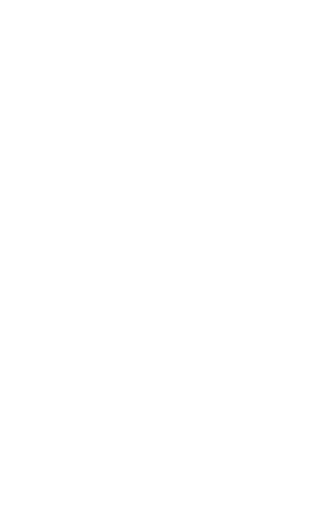
t = 0.00 s
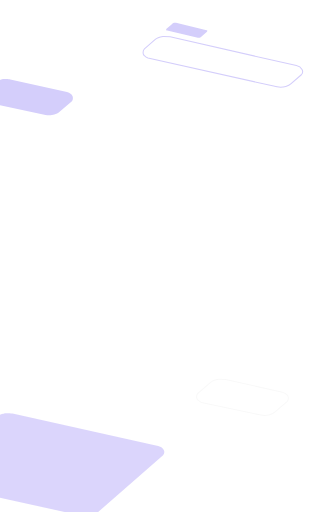
t = 0.99 s
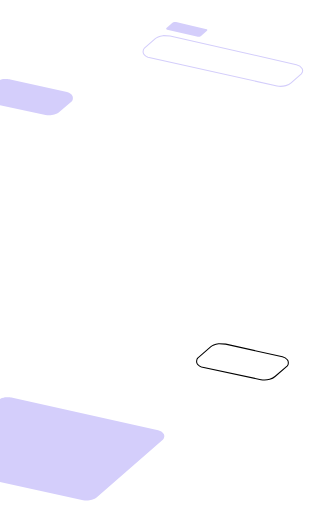
t = 2.01 s
t = 3.00 s: frame unchanged from t = 2.01 s, image omitted
t = 4.02 s: frame unchanged from t = 2.01 s, image omitted
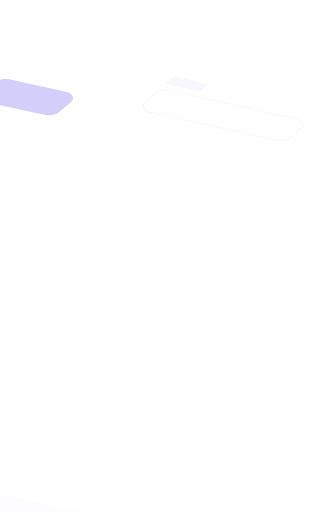
t = 5.07 s

The animated SVG that drew these frames (rendered in a browser with its animation timeline set to each time). Animation: 8 SMIL elements (animate=4,animateTransform=4); one cycle of 6.00 s, repeats indefinitely.

<svg id="91292047" viewBox="0 0 446 727" xmlns="http://www.w3.org/2000/svg" xmlns:xlink="http://www.w3.org/1999/xlink"><g transform="matrix(1,0,0,1,0,0)"><g id="91292047" opacity="1" style="mix-blend-mode:normal"><g><g><g transform="matrix(1,0,0,1,-27,163.6619)"><g id="91292048" opacity="0" style="mix-blend-mode:normal"><g><g><path id="91292048_fill_path" d="M20.1464,4.6677c3.3458,-2.9993 11.2388,-4.3914 11.3292,-4.4073c0.0904,-0.0159 0.1676,-0.0277 0.2587,-0.0395c0.0911,-0.0118 0.1687,-0.0206 0.2599,-0.0288c0.0912,-0.0082 0.1695,-0.0135 0.2614,-0.0175c0.0919,-0.004 0.1696,-0.0055 0.2616,-0.0053c0.092,0.0002 6.9723,-0.0008 9.1292,0.4984l80.5,18c4.3431,1.0007 6.8338,4.065 6.9723,4.2354c0.1385,0.1704 0.2551,0.3301 0.3747,0.5143c0.1196,0.1842 0.2183,0.3552 0.3179,0.551c0.0996,0.1958 0.1796,0.3759 0.2577,0.5815c0.0781,0.2056 0.1386,0.3931 0.1947,0.6058c0.0561,0.2127 0.0963,0.4058 0.1297,0.6229c0.0334,0.2171 0.5961,3.8898 -1.247,5.8891l-17.5,15c-2.1569,2.0007 -4.7,3.2 -7.5,4c-2.8,0.8 -8.1569,1.5007 -12.5,0.5l-84.5,-18c-2.6542,-0.9993 -4.9326,-3.2782 -5.1019,-3.4475c-0.1693,-0.1693 -0.3177,-0.3356 -0.4657,-0.5236c-0.148,-0.188 -0.2757,-0.3708 -0.4013,-0.5745c-0.1256,-0.2037 -0.2313,-0.4001 -0.3322,-0.6173c-0.1009,-0.2172 -0.1824,-0.4243 -0.257,-0.6517c-0.0746,-0.2274 -0.1319,-0.4426 -0.1798,-0.6772c-0.0479,-0.2346 -0.0793,-0.4553 -0.0996,-0.6937c-0.0203,-0.2384 -0.3214,-3.8138 1.8376,-5.8145h-0.0001z" fill-rule="nonzero" fill="rgb(212, 206, 251)" fill-opacity="1" style="mix-blend-mode:NORMAL"></path></g></g></g></g><g transform="matrix(1,0,0,1,203,122.49)"><g id="91292049" opacity="0" style="mix-blend-mode:normal"><g><g><g transform="matrix(1,0,0,1,0,19.332)"><g id="91292050" opacity="1" style="mix-blend-mode:normal"><g><g><path id="91292050_fill_path" d="M17.1542,4.6675c3.3458,-2.9993 11.2388,-4.3914 11.3292,-4.4073c0.0904,-0.0159 0.1676,-0.0277 0.2587,-0.0395c0.0911,-0.0118 0.1687,-0.0206 0.2599,-0.0288c0.0912,-0.0082 0.1695,-0.0135 0.2614,-0.0175c0.0919,-0.004 0.1696,-0.0055 0.2616,-0.0053c0.092,0.0002 6.9723,-0.0008 9.1292,0.4984l179.3536,40.8306c4.3432,1.0007 6.6617,3.0082 8,5.5c1.3431,2.5007 0.8431,5.5007 -1,7.5l-14.5078,12.6699c-2.1568,2.0007 -4.7,3.2 -7.5,4c-2.8,0.8 -8.1568,1.5007 -12.5,0.5l-183.3536,-40.8306c-2.6542,-0.9993 -4.9326,-3.2782 -5.1019,-3.4475c-0.1693,-0.1693 -0.3177,-0.3356 -0.4657,-0.5236c-0.148,-0.188 -0.2757,-0.3708 -0.4013,-0.5745c-0.1256,-0.2037 -0.2313,-0.4001 -0.3322,-0.6173c-0.1009,-0.2172 -0.1824,-0.4243 -0.257,-0.6517c-0.0746,-0.2274 -0.1319,-0.4426 -0.1798,-0.6772c-0.0479,-0.2346 -0.0793,-0.4553 -0.0996,-0.6937c-0.0203,-0.2384 -0.3214,-3.8138 1.8376,-5.8145v0z" fill-rule="nonzero" fill="rgb(255, 255, 255)" fill-opacity="1" style="mix-blend-mode:NORMAL"></path><path id="91292050_stroke_path" d="M17.1542,4.6675c3.3458,-2.9993 11.2388,-4.3914 11.3292,-4.4073c0.0904,-0.0159 0.1676,-0.0277 0.2587,-0.0395c0.0911,-0.0118 0.1687,-0.0206 0.2599,-0.0288c0.0912,-0.0082 0.1695,-0.0135 0.2614,-0.0175c0.0919,-0.004 0.1696,-0.0055 0.2616,-0.0053c0.092,0.0002 6.9723,-0.0008 9.1292,0.4984l179.3536,40.8306c4.3432,1.0007 6.6617,3.0082 8,5.5c1.3431,2.5007 0.8431,5.5007 -1,7.5l-14.5078,12.6699c-2.1568,2.0007 -4.7,3.2 -7.5,4c-2.8,0.8 -8.1568,1.5007 -12.5,0.5l-183.3536,-40.8306c-2.6542,-0.9993 -4.9326,-3.2782 -5.1019,-3.4475c-0.1693,-0.1693 -0.3177,-0.3356 -0.4657,-0.5236c-0.148,-0.188 -0.2757,-0.3708 -0.4013,-0.5745c-0.1256,-0.2037 -0.2313,-0.4001 -0.3322,-0.6173c-0.1009,-0.2172 -0.1824,-0.4243 -0.257,-0.6517c-0.0746,-0.2274 -0.1319,-0.4426 -0.1798,-0.6772c-0.0479,-0.2346 -0.0793,-0.4553 -0.0996,-0.6937c-0.0203,-0.2384 -0.3214,-3.8138 1.8376,-5.8145v0z" fill="none" stroke="rgb(212, 206, 251)" stroke-width="1.5" stroke-linecap="butt" stroke-linejoin="butt" stroke-dasharray="0 0" stroke-opacity="1"></path></g></g></g></g><g transform="matrix(1,0,0,1,33,0)"><g id="91292051" opacity="1" style="mix-blend-mode:normal"><g><g><path id="91292051_fill_path" d="M0.5,8.5887l8,-7c0.5,-0.5 1.78433,-1.39885 2.5,-1.5c1,-0.19957 2.33333,0 3,0l42,10c0.83333,0.16667 2.3,0.5 2.5,1c0.1,0.5 0,1 -0.5,1.5l-8.5,7.5c-0.5,0.5 -1.5,0.9 -2,1c-0.6,0.2 -2,0.2 -2.5,0l-43.5,-10c-0.5,-0.16667 -1.5,-0.6 -1.5,-1c0,-0.5 0,-1 0.5,-1.5z" fill-rule="nonzero" fill="rgb(212, 206, 251)" fill-opacity="1" style="mix-blend-mode:NORMAL"></path></g></g></g></g></g></g></g></g><g transform="matrix(1,0,0,1,279,539.66)"><g id="91292052" opacity="0" style="mix-blend-mode:normal"><g><g><path id="91292052_stroke_path" d="M20.1464,4.6677c3.3458,-2.9993 11.2388,-4.3914 11.3292,-4.4073c0.0904,-0.0159 0.1676,-0.0277 0.2587,-0.0395c0.0911,-0.0118 0.1687,-0.0206 0.2599,-0.0288c0.0912,-0.0082 0.1695,-0.0135 0.2614,-0.0175c0.0919,-0.004 0.1696,-0.0055 0.2616,-0.0053c0.092,0.0002 6.9723,-0.0008 9.1292,0.4984l80.5,18c4.3431,1.0007 6.8338,4.065 6.9723,4.2354c0.1385,0.1704 0.2551,0.3301 0.3747,0.5143c0.1196,0.1842 0.2183,0.3552 0.3179,0.551c0.0996,0.1958 0.1796,0.3759 0.2577,0.5815c0.0781,0.2056 0.1386,0.3931 0.1947,0.6058c0.0561,0.2127 0.0963,0.4058 0.1297,0.6229c0.0334,0.2171 0.5961,3.8898 -1.247,5.8891l-17.5,15c-2.1569,2.0007 -4.7,3.2 -7.5,4c-2.8,0.8 -8.1569,1.5007 -12.5,0.5l-84.5,-18c-2.6542,-0.9993 -4.9326,-3.2782 -5.1019,-3.4475c-0.1693,-0.1693 -0.3177,-0.3356 -0.4657,-0.5236c-0.148,-0.188 -0.2757,-0.3708 -0.4013,-0.5745c-0.1256,-0.2037 -0.2313,-0.4001 -0.3322,-0.6173c-0.1009,-0.2172 -0.1824,-0.4243 -0.257,-0.6517c-0.0746,-0.2274 -0.1319,-0.4426 -0.1798,-0.6772c-0.0479,-0.2346 -0.0793,-0.4553 -0.0996,-0.6937c-0.0203,-0.2384 -0.3214,-3.8138 1.8376,-5.8145h-0.0001z" fill="none" stroke="rgb(0, 0, 0)" stroke-width="1.5" stroke-linecap="butt" stroke-linejoin="butt" stroke-dasharray="0 0" stroke-opacity="1"></path></g></g></g></g><g transform="matrix(1,0,0,1,-100,710.83)"><g id="91292053" opacity="0" style="mix-blend-mode:normal"><g><g><path id="91292053_fill_path" d="M96.2916,4.6675c3.3458,-2.9993 11.2388,-4.3914 11.3292,-4.4073c0.0904,-0.0159 0.1676,-0.0277 0.2587,-0.0395c0.0911,-0.0118 0.1687,-0.0206 0.2599,-0.0288c0.0912,-0.0082 0.1695,-0.0135 0.2614,-0.0175c0.0919,-0.004 0.1696,-0.0055 0.2616,-0.0053c0.092,0.0002 6.9723,-0.0008 9.1292,0.4984l206.854,46.3325c4.3431,1.0007 6.6617,3.0082 8,5.5c1.3431,2.5007 0.8431,5.5007 -1,7.5l-93.6455,81.8325c-2.1568,2.0007 -4.7,3.2 -7.5,4c-2.8,0.8 -8.1568,1.5007 -12.5,0.5l-210.8536,-46.3325c-2.6542,-0.9993 -4.9326,-3.278 -5.1019,-3.4473c-0.1693,-0.1693 -0.3178,-0.3356 -0.4658,-0.5236c-0.148,-0.188 -0.2757,-0.3708 -0.4013,-0.5745c-0.1256,-0.2037 -0.2311,-0.4002 -0.3321,-0.6174c-0.101,-0.2172 -0.1825,-0.4243 -0.2571,-0.6517c-0.0746,-0.2274 -0.1319,-0.4425 -0.1798,-0.6771c-0.0479,-0.2346 -0.0793,-0.4553 -0.0996,-0.6937c-0.0203,-0.2384 -0.3214,-3.814 1.8376,-5.8147v0z" fill-rule="nonzero" fill="rgb(212, 206, 251)" fill-opacity="1" style="mix-blend-mode:NORMAL"></path></g></g></g></g></g></g></g></g><animateTransform href="#91292048" attributeName="transform" type="translate" values="0 0;0 -51.6619;0 -51.6619;0 0;0 0" dur="6s" repeatCount="indefinite" calcMode="spline" keyTimes="0;0.13;0.85;0.99;1" keySplines="0.5 0.35 0.15 1;0.5 0.35 0.15 1;0.5 0.35 0.15 1;0.5 0.35 0.15 1" additive="sum" fill="freeze"></animateTransform><animate href="#91292048" attributeName="opacity" values="0;1;1;0;0" dur="6s" repeatCount="indefinite" calcMode="spline" keyTimes="0;0.13;0.85;0.99;1" keySplines="0.5 0.35 0.15 1;0.5 0.35 0.15 1;0.5 0.35 0.15 1;0.5 0.35 0.15 1" additive="sum" fill="freeze"></animate><animateTransform href="#91292049" attributeName="transform" type="translate" values="0 0;0 0;0 -91.4942;0 -91.4942;0 0;0 0" dur="6s" repeatCount="indefinite" calcMode="spline" keyTimes="0;0.06;0.19;0.77;0.92;1" keySplines="0.5 0.35 0.15 1;0.5 0.35 0.15 1;0.5 0.35 0.15 1;0.5 0.35 0.15 1;0.5 0.35 0.15 1" additive="sum" fill="freeze"></animateTransform><animate href="#91292049" attributeName="opacity" values="0;0;1;1;0;0" dur="6s" repeatCount="indefinite" calcMode="spline" keyTimes="0;0.06;0.19;0.77;0.92;1" keySplines="0.5 0.35 0.15 1;0.5 0.35 0.15 1;0.5 0.35 0.15 1;0.5 0.35 0.15 1;0.5 0.35 0.15 1" additive="sum" fill="freeze"></animate><animateTransform href="#91292052" attributeName="transform" type="translate" values="0 0;0 0;0 -51.661899999999946;0 -51.661899999999946;0 0;0 0" dur="6s" repeatCount="indefinite" calcMode="spline" keyTimes="0;0.16;0.3;0.7;0.85;1" keySplines="0.5 0.35 0.15 1;0.5 0.35 0.15 1;0.5 0.35 0.15 1;0.5 0.35 0.15 1;0.5 0.35 0.15 1" additive="sum" fill="freeze"></animateTransform><animate href="#91292052" attributeName="opacity" values="0;0;1;1;0;0" dur="6s" repeatCount="indefinite" calcMode="spline" keyTimes="0;0.16;0.3;0.7;0.85;1" keySplines="0.5 0.35 0.15 1;0.5 0.35 0.15 1;0.5 0.35 0.15 1;0.5 0.35 0.15 1;0.5 0.35 0.15 1" additive="sum" fill="freeze"></animate><animateTransform href="#91292053" attributeName="transform" type="translate" values="0 0;0 0;0 -146.82669999999996;0 -146.82669999999996;0 0;0 0" dur="6s" repeatCount="indefinite" calcMode="spline" keyTimes="0;0.1;0.23;0.75;0.89;1" keySplines="0.5 0.35 0.15 1;0.5 0.35 0.15 1;0.5 0.35 0.15 1;0.5 0.35 0.15 1;0.5 0.35 0.15 1" additive="sum" fill="freeze"></animateTransform><animate href="#91292053" attributeName="opacity" values="0;0;1;1;0;0" dur="6s" repeatCount="indefinite" calcMode="spline" keyTimes="0;0.1;0.23;0.75;0.89;1" keySplines="0.5 0.35 0.15 1;0.5 0.35 0.15 1;0.5 0.35 0.15 1;0.5 0.35 0.15 1;0.5 0.35 0.15 1" additive="sum" fill="freeze"></animate></svg>